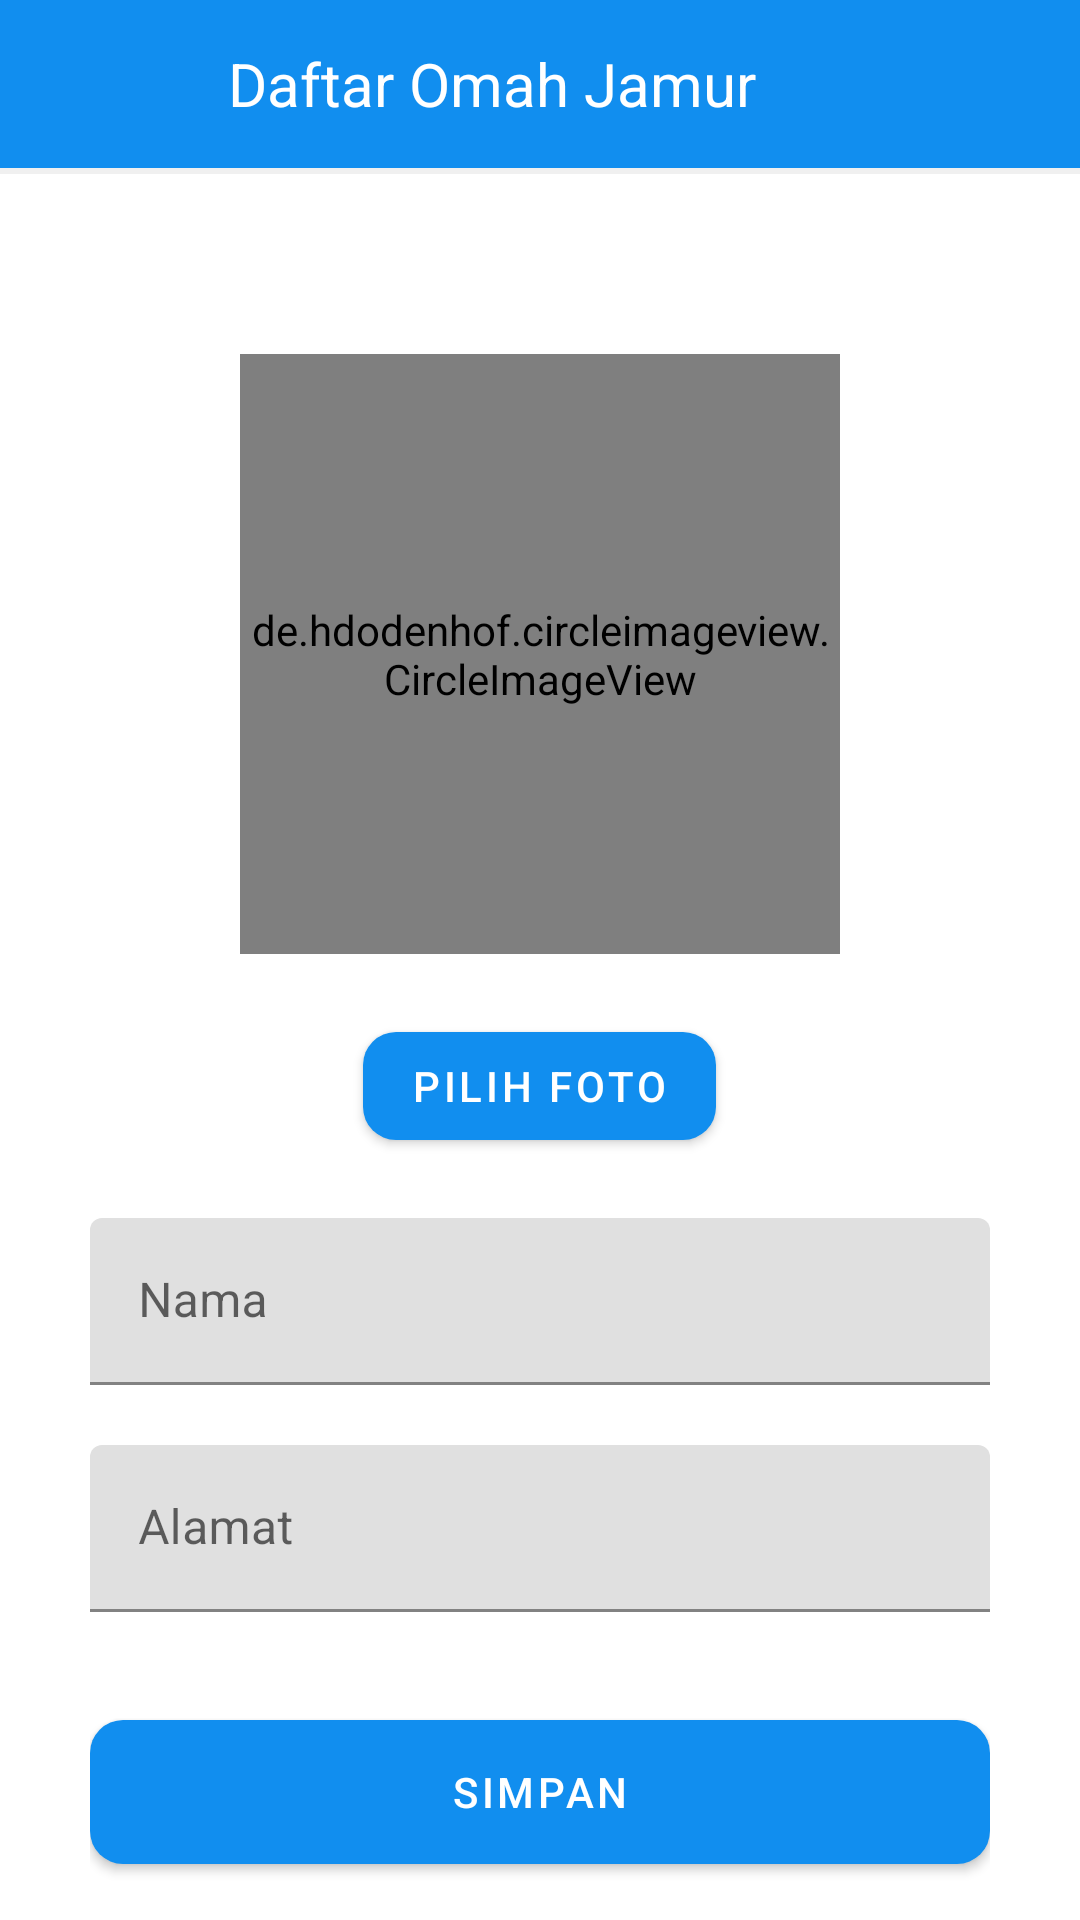

This screen was rendered from an Android layout file. Write that file and the resources it references.
<!-- AndroidManifest.xml: application theme Theme.OmahJamur.NoActionBar -->
<!-- res/layout/activity_pendaftaran_petani.xml -->
<?xml version="1.0" encoding="utf-8"?>
<LinearLayout xmlns:android="http://schemas.android.com/apk/res/android"
    xmlns:app="http://schemas.android.com/apk/res-auto"
    xmlns:tools="http://schemas.android.com/tools"
    android:layout_width="match_parent"
    android:layout_height="match_parent"
    tools:context=".activity.PendaftaranPetaniActivity"
    android:orientation="vertical">

    <androidx.appcompat.widget.Toolbar
        android:id="@+id/toolbar"
        android:layout_width="match_parent"
        android:layout_height="?actionBarSize"
        android:background="@color/primaryColor">

        <FrameLayout
            android:layout_width="match_parent"
            android:layout_height="match_parent">

            <TextView
                android:layout_width="wrap_content"
                android:layout_height="wrap_content"
                android:layout_marginRight="24dp"
                android:layout_gravity="center"
                android:textColor="@color/colorWhite"
                android:textSize="20dp"
                android:text="Daftar Omah Jamur"/>

        </FrameLayout>

    </androidx.appcompat.widget.Toolbar>

    <View
        android:layout_width="match_parent"
        android:layout_height="2dp"
        android:background="@color/box_stroke"/>

    <androidx.core.widget.NestedScrollView
        android:layout_width="match_parent"
        android:layout_height="wrap_content">

        <LinearLayout
            android:layout_marginTop="30dp"
            android:layout_width="match_parent"
            android:layout_height="wrap_content"
            android:orientation="vertical"
            android:padding="30dp">

            <de.hdodenhof.circleimageview.CircleImageView
                android:id="@+id/fotoPenggunaIv"
                android:layout_width="200dp"
                android:layout_height="200dp"
                android:layout_gravity="center"
                android:src="@drawable/foto" />

            <com.google.android.material.button.MaterialButton
                android:id="@+id/pilihFotoBtn"
                android:layout_width="wrap_content"
                android:layout_height="wrap_content"
                android:text="Pilih Foto"
                android:layout_gravity="center"
                app:cornerRadius="11dp"
                android:layout_marginTop="20dp"/>

            <com.google.android.material.textfield.TextInputLayout
                android:layout_width="match_parent"
                android:layout_height="wrap_content"
                android:layout_marginTop="20dp">

                <EditText
                    android:id="@+id/namaEt"
                    android:layout_height="wrap_content"
                    android:layout_width="match_parent"
                    android:hint="Nama"
                    android:inputType="text"
                    android:maxLines="1"
                    android:textColor="@color/primaryTextColor" />

            </com.google.android.material.textfield.TextInputLayout>

            <com.google.android.material.textfield.TextInputLayout
                android:layout_width="match_parent"
                android:layout_height="wrap_content"
                android:layout_marginTop="20dp">

                <EditText
                    android:id="@+id/alamatEt"
                    android:layout_height="wrap_content"
                    android:layout_width="match_parent"
                    android:hint="Alamat"
                    android:inputType="text"
                    android:maxLines="1"
                    android:textColor="@color/primaryTextColor" />
            </com.google.android.material.textfield.TextInputLayout>

            <com.google.android.material.button.MaterialButton
                android:id="@+id/simpanBtn"
                android:layout_width="match_parent"
                android:layout_height="60dp"
                android:text="Simpan"
                android:layout_gravity="center"
                app:cornerRadius="11dp"
                android:layout_marginTop="30dp"/>

        </LinearLayout>

    </androidx.core.widget.NestedScrollView>

</LinearLayout>
<!-- resources referenced by this layout -->
<resources>
  <color name="box_stroke">#F0F0F0</color>
  <color name="colorWhite">#ffffff</color>
  <color name="primaryColor">#118eef</color>
  <color name="primaryTextColor">#000000</color>
  <style name="Theme.OmahJamur.NoActionBar">
          <item name="windowActionBar">false</item>
          <item name="windowNoTitle">true</item>
      </style>
</resources>
